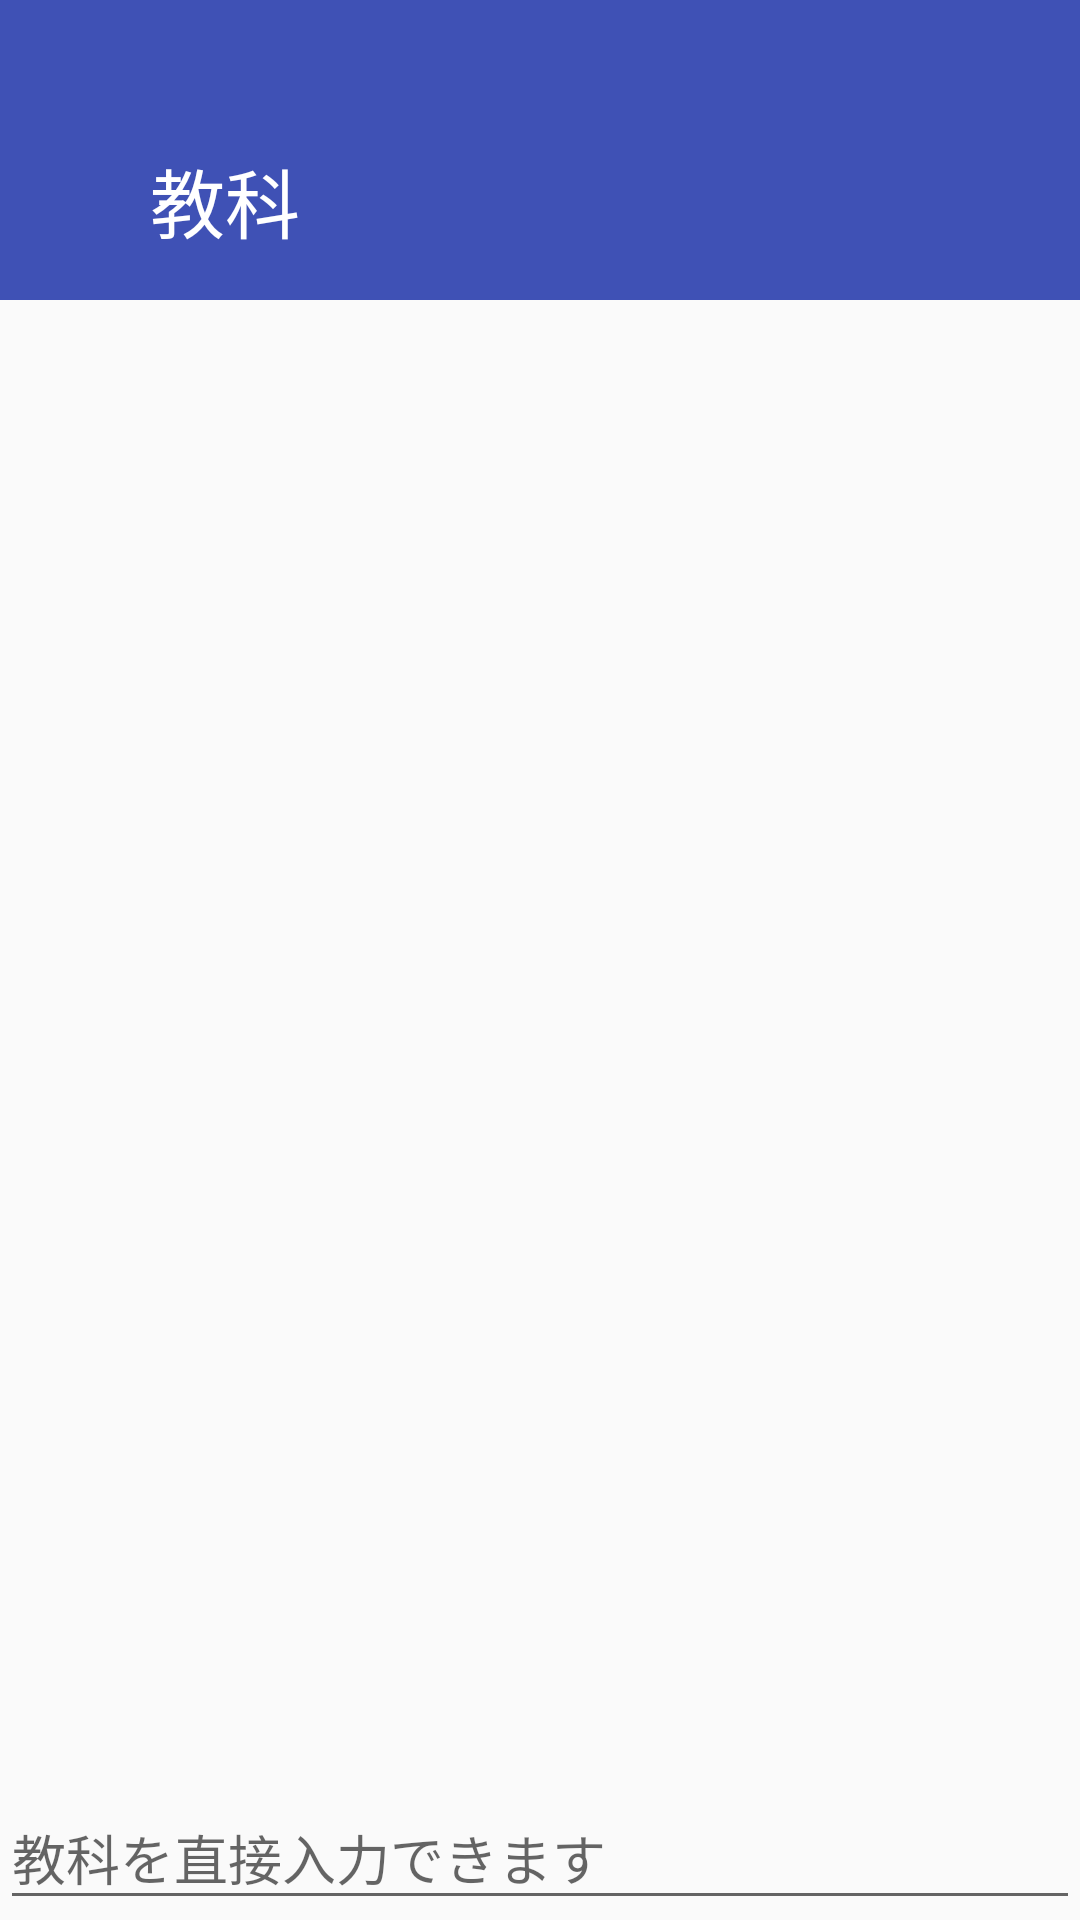

The Android layout XML behind this screen, and the referenced resources:
<!-- AndroidManifest.xml: application theme AppTheme -->
<!-- res/layout/subject_pick.xml -->
<?xml version="1.0" encoding="utf-8"?>
<LinearLayout xmlns:android="http://schemas.android.com/apk/res/android"
    android:orientation="vertical" android:layout_width="match_parent"
    android:layout_height="match_parent"
    >

    <LinearLayout
        android:orientation="vertical"
        android:layout_width="match_parent"
        android:layout_height="100dp"
        android:background="?attr/colorPrimary">

        <LinearLayout
            android:orientation="horizontal"
            android:layout_width="match_parent"
            android:layout_height="match_parent">

            <TextView
                android:layout_width="match_parent"
                android:layout_height="match_parent"
                android:text="教科"
                android:id="@+id/subjectsign"
                android:textSize="25dp"
                android:autoText="false"
                android:textColor="#ffffff"
                android:gravity="bottom"
                android:paddingBottom="15dp"
                android:paddingLeft="50dp" />
        </LinearLayout>
    </LinearLayout>

    <LinearLayout
        android:orientation="vertical"
        android:layout_width="match_parent"
        android:layout_height="match_parent">

        <ListView
            android:layout_width="match_parent"
            android:layout_height="wrap_content"
            android:id="@+id/listView"
            android:layout_weight="1" />
        <android.support.design.widget.TextInputLayout
            android:layout_width="match_parent"
            android:layout_height="wrap_content"
            android:id="@+id/textInputLayout">
        <EditText
            android:layout_width="match_parent"
            android:layout_height="wrap_content"
            android:id="@+id/editText"
            android:allowUndo="false"
            android:layout_marginTop="20dp"
            android:inputType="text"
            android:hint="教科を直接入力できます" />
    </android.support.design.widget.TextInputLayout>

    </LinearLayout>
</LinearLayout>
<!-- resources referenced by this layout -->
<resources>
  <style name="AppTheme" parent="Theme.AppCompat.Light.NoActionBar">
          
          <item name="colorPrimary">@color/colorPrimary</item>
          <item name="colorPrimaryDark">#039BE5</item>
          <item name="colorAccent">#03A9F4</item>
          <item name="android:panelBackground">@color/colorPanel</item>
          <item name="android:panelFullBackground">@color/colorPanel</item>
      </style>
  <color name="colorPrimary">#3f51b5</color>
  <color name="colorPanel">#FFFFFF</color>
</resources>
